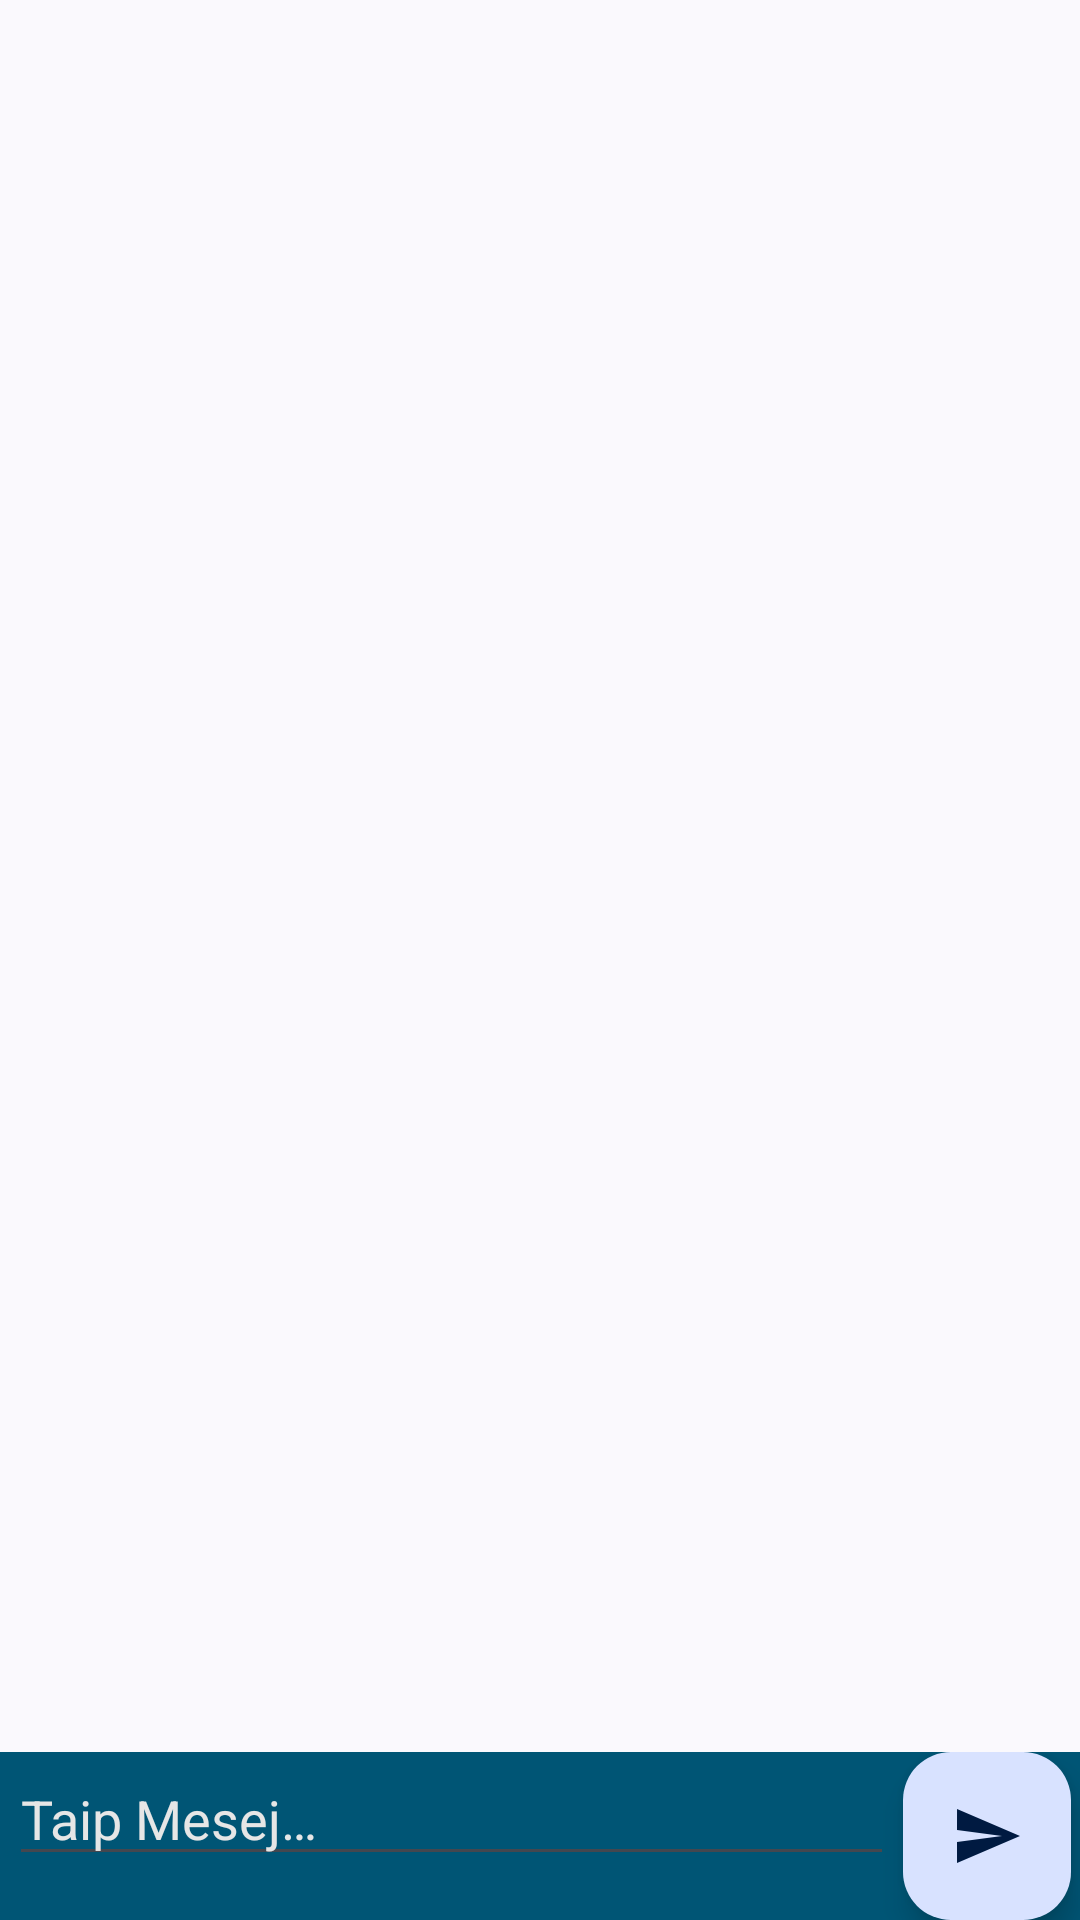

Produce the Android XML layout that renders to this screen, including the resource entries it uses.
<!-- AndroidManifest.xml: application theme AppThemeVersion2025 -->
<!-- res/layout/activity_hubungi_kami.xml -->
<?xml version="1.0" encoding="utf-8"?>
<RelativeLayout xmlns:android="http://schemas.android.com/apk/res/android"
    xmlns:tools="http://schemas.android.com/tools"
    android:layout_width="match_parent"
    android:layout_height="match_parent"

    android:orientation="vertical"
    tools:context=".HubungiKamiActivity">

    <ProgressBar
        android:id="@+id/progressbar"
        style="?android:attr/progressBarStyleHorizontal"
        android:layout_width="fill_parent"
        android:layout_height="wrap_content"
        android:layout_marginTop="-7dp"
        android:indeterminate="true"
        android:max="100"
        android:visibility="invisible" />

    <LinearLayout
        android:layout_width="match_parent"
        android:layout_height="wrap_content"
        android:layout_above="@+id/linear_layout_bottom"
        android:layout_alignParentTop="true"
        android:layout_margin="3dp"
        android:orientation="vertical"
        android:visibility="visible">

        <androidx.recyclerview.widget.RecyclerView
            android:id="@+id/rv_hubungi_kami"
            android:layout_width="match_parent"
            android:layout_height="wrap_content"
            android:layout_marginTop="5dp"
            android:scrollbars="vertical" />

    </LinearLayout>

    <LinearLayout
        android:id="@+id/linear_layout_bottom"
        android:layout_width="match_parent"
        android:layout_height="wrap_content"
        android:layout_alignParentBottom="true"
        android:background="?attr/colorPrimary"
        android:orientation="vertical">

        <RelativeLayout
            android:layout_width="match_parent"
            android:layout_height="wrap_content">

            <EditText
                android:id="@+id/et_send"
                android:layout_width="match_parent"
                android:layout_height="wrap_content"
                android:layout_alignParentStart="true"
                android:layout_alignParentLeft="true"
                android:layout_marginLeft="3dp"
                android:layout_marginRight="3dp"
                android:layout_toStartOf="@+id/btn_send"
                android:layout_toLeftOf="@+id/btn_send"
                android:hint="@string/type_mesej"
                android:textColor="@color/colorTextWhite"
                android:textColorHint="@color/colorTextWhite" />

            <com.google.android.material.floatingactionbutton.FloatingActionButton
                android:id="@+id/btn_send"
                android:layout_width="wrap_content"
                android:layout_height="wrap_content"
                android:layout_alignParentEnd="true"
                android:layout_alignParentRight="true"
                android:layout_marginEnd="3dp"
                android:layout_marginRight="3dp"
                android:background="@android:color/transparent"
                android:src="@drawable/ic_send" />
        </RelativeLayout>
    </LinearLayout>
</RelativeLayout>
<!-- resources referenced by this layout -->
<resources>
  <color name="colorTextWhite">#E6E6E6</color>
  <!-- drawable ic_send (drawable-anydpi) -->
  <vector xmlns:android="http://schemas.android.com/apk/res/android"
      android:width="24dp"
      android:height="24dp"
      android:tint="#333333"
      android:viewportWidth="24"
      android:viewportHeight="24">
      <path
          android:fillColor="#FF000000"
          android:pathData="M2.01,21L23,12 2.01,3 2,10l15,2 -15,2z" />
  </vector>
  <string name="type_mesej">Taip Mesej…</string>
  <style name="AppThemeVersion2025" parent="Theme.Material3.DynamicColors.DayNight.NoActionBar">
          <item name="colorPrimary">@color/colorPrimary</item>
          <item name="colorPrimaryDark">@color/colorPrimaryDark</item>
          <item name="colorAccent">@color/colorAccent</item>
  
          <item name="fontFamily">@font/syne</item>
      </style>
  <color name="colorPrimary">#005575</color>
  <color name="colorPrimaryDark">#001820</color>
  <color name="colorAccent">#00D6FF</color>
</resources>
